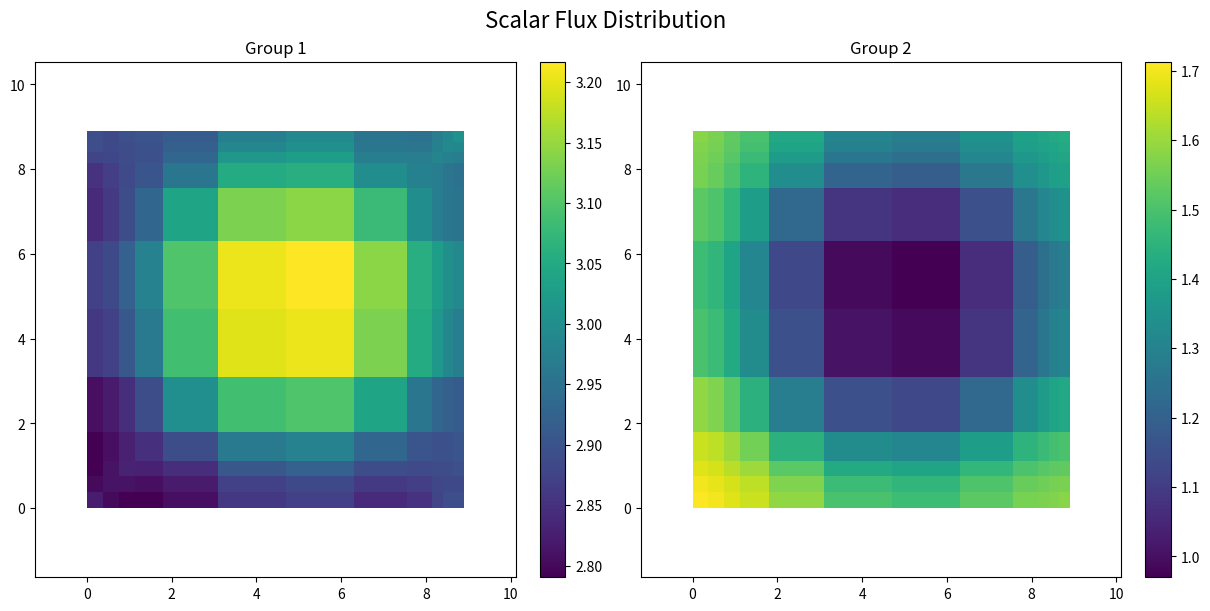

This chart was generated by the following Python code:
#!/usr/bin/env python
# -*- coding: utf-8 -*-
# Python script to plot scalar flux
# Generated by the C++ transport code

import numpy as np
import matplotlib.pyplot as plt

# Mesh Coordinates
x = np.array([0.1875, 0.5625, 0.9375, 1.3125, 2.3, 3.9, 5.5, 7.1, 8.025, 8.275, 8.525, 8.775, ])
y = np.array([0.1875, 0.5625, 0.9375, 1.3125, 2.3, 3.9, 5.5, 7.1, 8.025, 8.275, 8.525, 8.775, ])

X, Y = np.meshgrid(x, y)

# Create a figure with a tiled layout
fig, axs = plt.subplots(1, 2, figsize=(12, 6), constrained_layout=True)
axs = axs.flatten()

# --- Data and Plot for Group 1 ---
flux_g1 = np.array([
    [2.82208, 2.80049, 2.79027, 2.79129, 2.80647, 2.85906, 2.87075, 2.84087, 2.85035, 2.87616, 2.89044, 2.89054, ],
    [2.80049, 2.81112, 2.81178, 2.80609, 2.82031, 2.87186, 2.8844, 2.86108, 2.86844, 2.8807, 2.88462, 2.88397, ],
    [2.79027, 2.81178, 2.83177, 2.83001, 2.84566, 2.90572, 2.92035, 2.88955, 2.88557, 2.88732, 2.88804, 2.89483, ],
    [2.79129, 2.80609, 2.83001, 2.84959, 2.88974, 2.9642, 2.97832, 2.93027, 2.902, 2.89406, 2.89598, 2.90221, ],
    [2.80647, 2.82031, 2.84566, 2.88974, 3.00083, 3.08789, 3.09859, 3.04006, 2.95782, 2.93114, 2.91829, 2.91301, ],
    [2.85906, 2.87186, 2.90572, 2.9642, 3.08789, 3.19508, 3.20501, 3.13318, 3.05162, 3.01655, 2.98715, 2.97022, ],
    [2.87075, 2.8844, 2.92035, 2.97832, 3.09859, 3.20501, 3.21669, 3.14242, 3.0582, 3.02603, 3.00282, 2.99079, ],
    [2.84087, 2.86108, 2.88955, 2.93027, 3.04005, 3.13317, 3.14242, 3.07873, 2.99708, 2.97037, 2.95836, 2.95451, ],
    [2.85035, 2.86844, 2.88557, 2.902, 2.95782, 3.05162, 3.0582, 2.99708, 2.97667, 2.96909, 2.95615, 2.95011, ],
    [2.87616, 2.8807, 2.88732, 2.89406, 2.93114, 3.01655, 3.02603, 2.97037, 2.96909, 2.98234, 2.9768, 2.96868, ],
    [2.89044, 2.88462, 2.88804, 2.89598, 2.91829, 2.98715, 3.00282, 2.95836, 2.95615, 2.9768, 2.99036, 2.98928, ],
    [2.89054, 2.88397, 2.89483, 2.90221, 2.91301, 2.97022, 2.99079, 2.95451, 2.95011, 2.96868, 2.98928, 3.00627, ],
])

# Create the plot for this group
im = axs[0].pcolormesh(X, Y, flux_g1.T, shading='nearest')
axs[0].set_title('Group 1')
axs[0].axis('equal')
fig.colorbar(im, ax=axs[0])

# --- Data and Plot for Group 2 ---
flux_g2 = np.array([
    [1.71287, 1.70042, 1.67789, 1.65353, 1.58934, 1.50064, 1.48047, 1.52628, 1.55987, 1.56599, 1.57284, 1.57962, ],
    [1.70042, 1.68659, 1.66394, 1.63809, 1.56826, 1.47621, 1.45632, 1.50416, 1.54012, 1.5489, 1.55852, 1.56457, ],
    [1.67789, 1.66394, 1.63631, 1.60434, 1.52415, 1.42199, 1.40246, 1.45947, 1.50328, 1.51603, 1.5283, 1.53261, ],
    [1.65353, 1.63809, 1.60434, 1.5537, 1.44529, 1.32852, 1.30977, 1.38122, 1.44953, 1.47477, 1.49118, 1.49835, ],
    [1.58934, 1.56826, 1.52415, 1.44529, 1.28093, 1.14999, 1.13176, 1.21725, 1.33254, 1.37812, 1.40405, 1.41622, ],
    [1.50064, 1.47621, 1.42199, 1.32852, 1.14999, 1.00684, 0.988308, 1.08386, 1.20721, 1.2602, 1.29346, 1.30932, ],
    [1.48047, 1.45632, 1.40246, 1.30977, 1.13176, 0.988308, 0.969807, 1.06493, 1.18763, 1.24033, 1.27262, 1.28779, ],
    [1.52628, 1.50416, 1.45947, 1.38122, 1.21725, 1.08386, 1.06493, 1.15148, 1.26547, 1.30976, 1.33499, 1.34672, ],
    [1.55987, 1.54012, 1.50327, 1.44953, 1.33254, 1.20721, 1.18763, 1.26547, 1.33771, 1.36404, 1.38368, 1.39277, ],
    [1.56599, 1.5489, 1.51603, 1.47477, 1.37812, 1.2602, 1.24033, 1.30976, 1.36404, 1.38073, 1.39708, 1.40579, ],
    [1.57284, 1.55852, 1.5283, 1.49118, 1.40405, 1.29346, 1.27262, 1.33499, 1.38368, 1.39708, 1.40946, 1.41883, ],
    [1.57962, 1.56457, 1.53261, 1.49835, 1.41622, 1.30932, 1.28779, 1.34672, 1.39277, 1.40579, 1.41883, 1.42591, ],
])

# Create the plot for this group
im = axs[1].pcolormesh(X, Y, flux_g2.T, shading='nearest')
axs[1].set_title('Group 2')
axs[1].axis('equal')
fig.colorbar(im, ax=axs[1])

# Add a main title and show the plot
fig.suptitle('Scalar Flux Distribution', fontsize=16)
plt.show()
